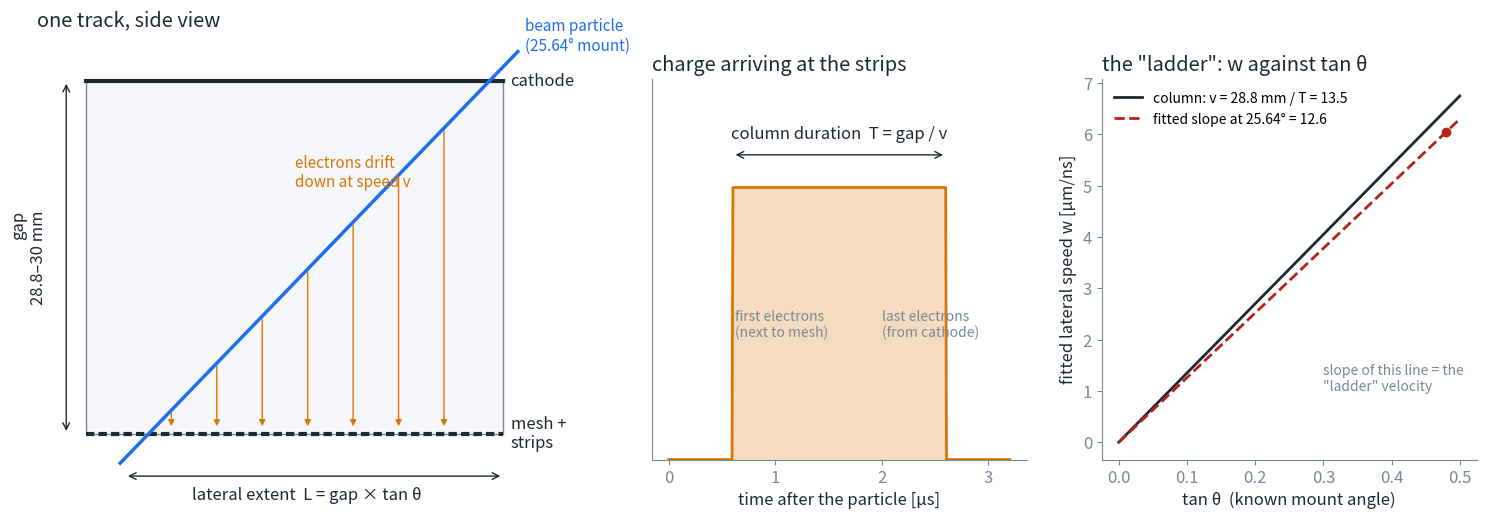

This figure's Python source:
#!/usr/bin/env python3
"""fig_concepts.py OUTDIR -- the F16 explainer diagram: what 'column duration', 'ladder' and 'span route' mean."""
import os, sys
import numpy as np
import matplotlib
matplotlib.use('Agg')
import matplotlib.pyplot as plt
from matplotlib.patches import FancyArrowPatch, Rectangle

out = sys.argv[1] if len(sys.argv) > 1 else '.'
INK, MUTED, ACC, ACC2, WARN = '#1f2933', '#7b8794', '#1f6feb', '#d97706', '#b42318'
plt.rcParams.update({'font.size': 12, 'axes.edgecolor': MUTED, 'axes.labelcolor': INK, 'xtick.color': MUTED,
                     'ytick.color': MUTED})

fig = plt.figure(figsize=(15, 5.6))
# ---- panel 1: the chamber ----------------------------------------------------------------------------------
ax = fig.add_axes([0.02, 0.08, 0.36, 0.84]); ax.set_xlim(-2, 20); ax.set_ylim(-6, 34); ax.axis('off')
ax.add_patch(Rectangle((0, 0), 17, 30, fc='#f5f7fa', ec=MUTED, lw=1))
ax.plot([0, 17], [30, 30], color=INK, lw=3); ax.text(17.3, 30, 'cathode', va='center', color=INK)
ax.plot([0, 17], [0, 0], color=INK, lw=3, ls=(0, (2, 1))); ax.text(17.3, 0, 'mesh +\nstrips', va='center', color=INK)
th = np.radians(25.64); x0 = 2.0
ax.plot([x0 + 30 * np.tan(th) + 1.2, x0 - 1.2 * np.tan(th) * 0 - 0.6], [32.5, -2.5], color=ACC, lw=2.5)
ax.text(x0 + 30 * np.tan(th) + 1.5, 32.6, 'beam particle\n(25.64° mount)', color=ACC, fontsize=11)
for z in np.arange(2, 30, 4):
    xa = x0 + z * np.tan(th) + (32.5 - 30) * 0
    xa = x0 + (z + 2.5) * (np.tan(th) * 30 + 1.2 + 0.6) / 35.0 - 0.6 + 0.0
    ax.add_patch(FancyArrowPatch((xa, z), (xa, 0.4), arrowstyle='-|>', mutation_scale=9, color=ACC2, lw=1))
ax.annotate('', xy=(-0.8, 0), xytext=(-0.8, 30), arrowprops=dict(arrowstyle='<->', color=INK))
ax.text(-1.6, 15, 'gap\n28.8–30 mm', ha='right', va='center', rotation=90, color=INK)
ax.annotate('', xy=(x0 - 0.6 + 0.2, -3.6), xytext=(x0 + 30 * np.tan(th) + 0.6, -3.6), arrowprops=dict(arrowstyle='<->', color=INK))
ax.text(x0 + 7, -5.6, 'lateral extent  L = gap × tan θ', ha='center', color=INK)
ax.text(8.5, 21, 'electrons drift\ndown at speed v', color=ACC2, fontsize=11)
ax.set_title('one track, side view', color=INK, loc='left')

# ---- panel 2: what the strips see in time -----------------------------------------------------------------
ax = fig.add_axes([0.43, 0.16, 0.25, 0.68])
t = np.linspace(0, 3.2, 400); T = 2.0
box = ((t > 0.6) & (t < 0.6 + T)).astype(float)
ax.fill_between(t, 0, box, color=ACC2, alpha=0.25, lw=0)
ax.plot(t, box, color=ACC2, lw=2)
ax.annotate('', xy=(0.6, 1.12), xytext=(0.6 + T, 1.12), arrowprops=dict(arrowstyle='<->', color=INK))
ax.text(0.6 + T / 2, 1.18, 'column duration  T = gap / v', ha='center', color=INK)
ax.text(0.62, 0.45, 'first electrons\n(next to mesh)', fontsize=10, color=MUTED)
ax.text(2.0, 0.45, 'last electrons\n(from cathode)', fontsize=10, color=MUTED)
ax.set_ylim(0, 1.4); ax.set_xlabel('time after the particle [µs]'); ax.set_yticks([])
ax.set_title('charge arriving at the strips', color=INK, loc='left')

# ---- panel 3: the ladder ------------------------------------------------------------------------------------
ax = fig.add_axes([0.73, 0.16, 0.25, 0.68])
tt = np.linspace(0, 0.5, 50)
ax.plot(tt, 13.5 * tt, color=INK, lw=2, label="column: v = 28.8 mm / T = 13.5")
ax.plot(tt, 12.6 * tt, color=WARN, lw=2, ls="--", label="fitted slope at 25.64° = 12.6")
ax.scatter([0.48], [12.6 * 0.48], color=WARN, zorder=5)
ax.set_xlabel('tan θ  (known mount angle)'); ax.set_ylabel('fitted lateral speed w [µm/ns]')
ax.legend(frameon=False, fontsize=10, loc='upper left')
ax.text(0.30, 1.0, 'slope of this line = the\n"ladder" velocity', fontsize=10, color=MUTED)
ax.set_title('the "ladder": w against tan θ', color=INK, loc='left')
for a in fig.axes[1:]:
    a.spines[['top', 'right']].set_visible(False)
fig.savefig(os.path.join(out, 'f16_concepts.png'), dpi=150)
print(os.path.join(out, 'f16_concepts.png'))
